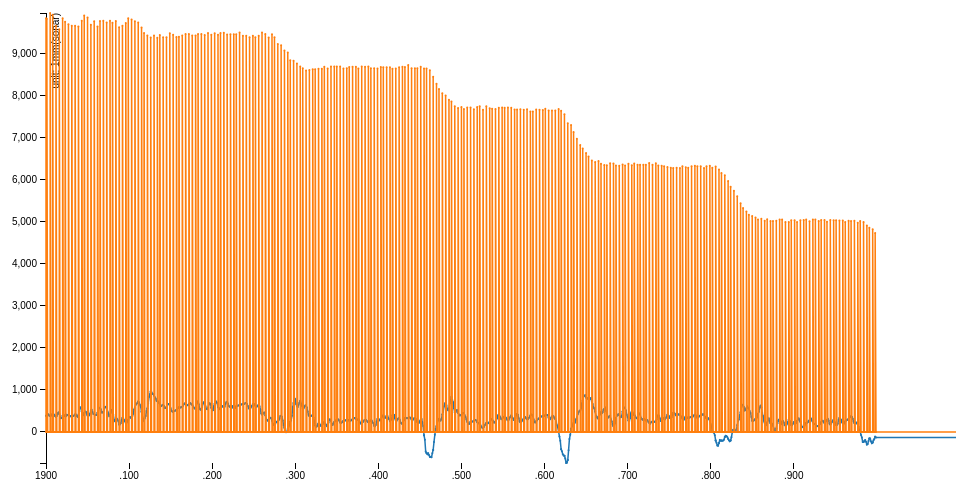
D3 v3 page, settled after 360 driven frames (6 s of simulated time); the page loaded 1 data file(s).



var margin = {top: 20, right: 80, bottom: 30, left: 50},
    width = 960 - margin.left - margin.right,
    height = 500 - margin.top - margin.bottom;

var parseDate = d3.time.format("%L").parse;

var x = d3.time.scale()
    .range([0, width]);

var y = d3.scale.linear()
    .range([height, 0]);

var color = d3.scale.category10();

var xAxis = d3.svg.axis()
    .scale(x)
    .orient("bottom");

var yAxis = d3.svg.axis()
    .scale(y)
    .orient("left");

var line = d3.svg.line()
    .x(function(d) { return x(d.date); })
    .y(function(d) { return y(d.temperature); });

var svg = d3.select("body").append("svg")
    .attr("width", width + margin.left + margin.right)
    .attr("height", height + margin.top + margin.bottom)
  .append("g")
    .attr("transform", "translate(" + margin.left + "," + margin.top + ")");

d3.tsv("da8.tsv", function(error, data) {
  color.domain(d3.keys(data[0]).filter(function(key) { return key !== "date"; }));

  data.forEach(function(d) {
    d.date = parseDate(d.date);
  });

  var cities = color.domain().map(function(name) {
    return {
      name: name,
      values: data.map(function(d) {
        return {date: d.date, temperature: +d[name]};
      })
    };
  });

  x.domain(d3.extent(data, function(d) { return d.date; }));

  y.domain([
    d3.min(cities, function(c) { return d3.min(c.values, function(v) { return v.temperature; }); }),
    d3.max(cities, function(c) { return d3.max(c.values, function(v) { return v.temperature; }); })
  ]);

  svg.append("g")
      .attr("class", "x axis")
      .attr("transform", "translate(0," + height + ")")
      .call(xAxis);

  svg.append("g")
      .attr("class", "y axis")
      .call(yAxis)
    .append("text")
      .attr("transform", "rotate(-90)")
      .attr("y", 6)
      .attr("dy", ".71em")
      .style("text-anchor", "end")
      .text("unit: 1mm(sonar)");

  var city = svg.selectAll(".city")
      .data(cities)
    .enter().append("g")
      .attr("class", "city");

  city.append("path")
      .attr("class", "line")
      .attr("d", function(d) { return line(d.values); })
      .style("stroke", function(d) { return color(d.name); });

  city.append("text")
      .datum(function(d) { return {name: d.name, value: d.values[d.values.length - 1]}; })
      .attr("transform", function(d) { return "translate(" + x(d.value.date) + "," + y(d.value.temperature) + ")"; })
      .attr("x", 3)
      .attr("dy", ".35em")
      .text(function(d) { return d.name; });

  city.selectAll("circle")
    .data(function(d){return d.values})
    .enter()
    .append("circle")
    .attr("r", 1)
    .attr("cx", function(d) { return x(d.date); })
    .attr("cy", function(d) { return y(d.temperature); })
    .style("fill", function(d,i,j) { return color(cities[j].name); });

});



### data: da8.tsv
date	accel	sonar
0	384	
0	384	9836
1	400	
1	400	9828
2	417	
3	418	
4	386	
5	378	
5	378	9962
6	386	
7	418	
8	422	
8	422	9920
9	418	
10	411	
11	372	
12	364	
12	364	9660
13	378	
14	440	
15	463	
16	430	
16	430	9576
17	350	
18	327	
19	331	
20	383	
20	383	9836
21	407	
22	393	
23	373	
23	373	9752
24	376	
25	411	
26	404	
27	391	
27	391	9696
28	366	
29	370	
30	379	
31	390	
31	390	9660
32	376	
33	381	
34	399	
35	418	
35	418	9660
36	416	
37	380	
38	360	
39	398	
39	398	9640
40	521	
41	586	
42	573	
43	485	
43	485	9780
44	405	
45	400	
46	451	
... 1,849 more rows